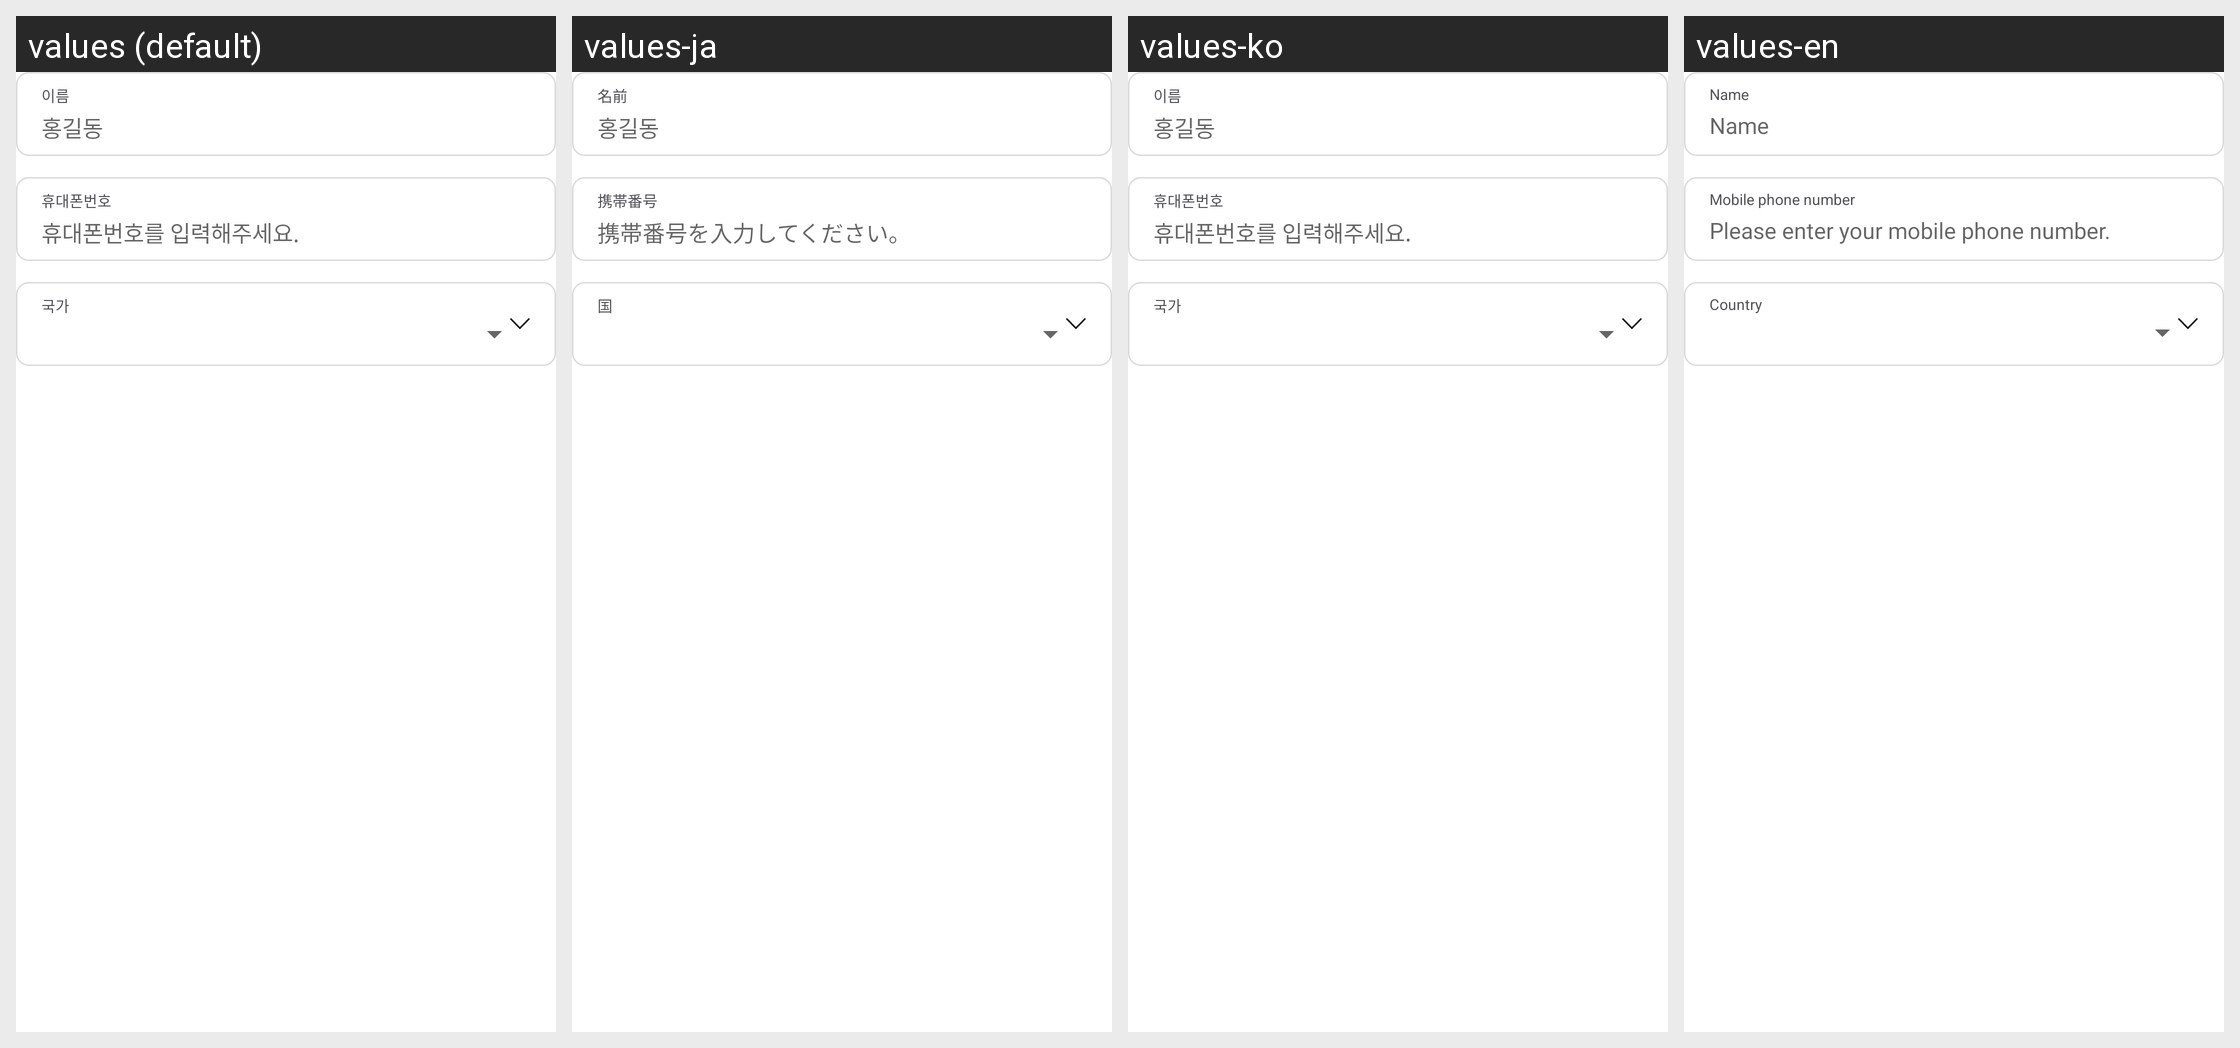

The Android screen above is rendered under several locales of the same app. Produce the string resources it draws, with the default and per-locale values.
Android screen res/layout/fragment_reg_tour.xml rendered under 4 locales, left to right: values (default), values-ja, values-ko, values-en. Device: Nexus 5 (rendered at 1080×1920; each locale shown at half size, 540×960, under a caption strip naming it); theme AppTheme.
Other locales in the repository, not shown: values-zh.
Strings drawn on this screen, with the default value and each locale's value (text and hints the layout hard-codes, and strings that could not be matched under every locale, appear in the picture but are not listed):

my_account_name
  values: 이름
  values-ja: 名前
  values-ko: 이름
  values-en: Name

name_hint
  values: 홍길동
  values-ja: 홍길동
  values-ko: 홍길동
  values-en: Name

my_account_phone
  values: 휴대폰번호
  values-ja: 携帯番号
  values-ko: 휴대폰번호
  values-en: Mobile phone number

phone_hint
  values: 휴대폰번호를 입력해주세요.
  values-ja: 携帯番号を入力してください。
  values-ko: 휴대폰번호를 입력해주세요.
  values-en: Please enter your mobile phone number.

country
  values: 국가
  values-ja: 国
  values-ko: 국가
  values-en: Country
